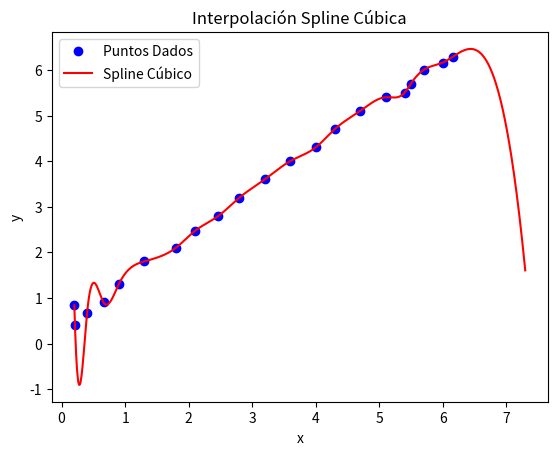

Write Python code to recreate this figure.
import numpy as np
from scipy.interpolate import CubicSpline
import matplotlib.pyplot as plt

# Establecer los puntos dados
x = np.array([0.2, 0.21, 0.4, 0.66, 0.9, 1.3, 1.8, 2.1, 2.47, 2.8, 3.2, 3.6, 4, 4.3, 4.7, 5.1, 5.4, 5.5, 5.7, 6, 6.16])
y = np.array([0.84, 0.4, 0.66, 0.9, 1.3, 1.8, 2.1, 2.47, 2.8, 3.2, 3.6, 4, 4.3, 4.7, 5.1, 5.4, 5.5, 5.7, 6, 6.16, 6.29])

# Formar el spline cúbico
cs = CubicSpline(x, y, bc_type='natural')

# Evaluar el spline cúbico
x_new = np.linspace(0.2, 7.3, 1000)
y_new = cs(x_new)

# Graficar el spline cúbico
plt.plot(x, y, 'bo', label='Puntos Dados')
plt.plot(x_new, y_new, 'r-', label='Spline Cúbico')
plt.xlabel('x')
plt.ylabel('y')
plt.legend(loc='best')
plt.title('Interpolación Spline Cúbica')
plt.show()
